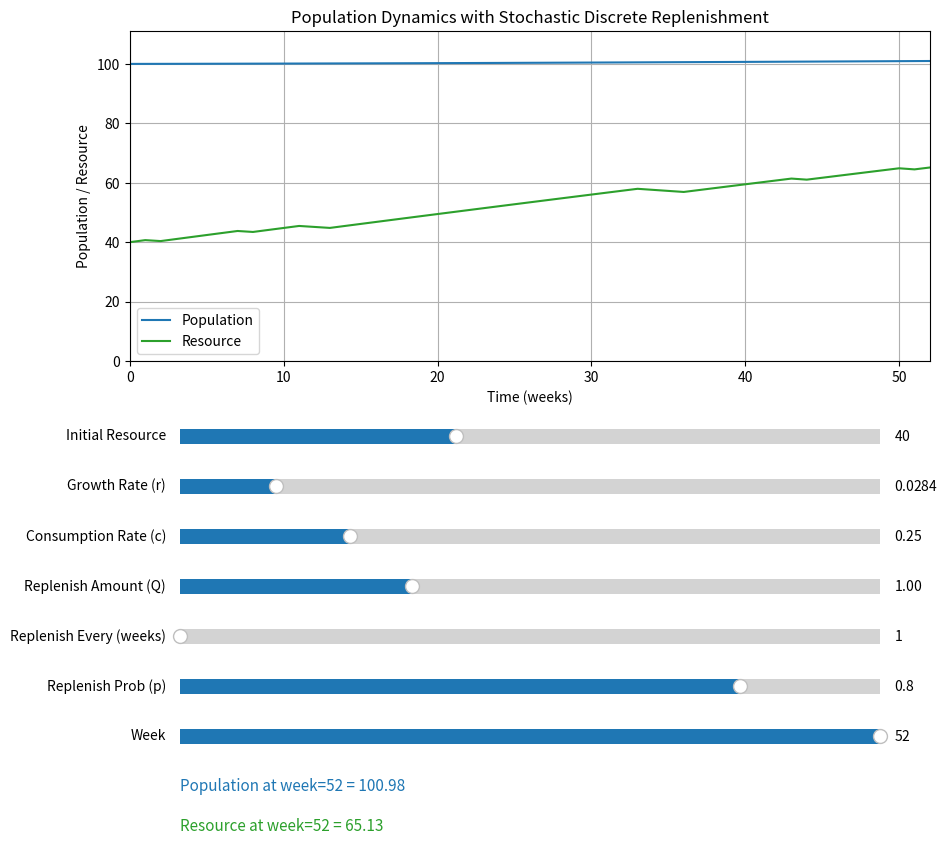

Recreate this plot in Python.
import matplotlib.pyplot as plt
from matplotlib.widgets import Slider
import numpy as np

# Simulation settings
dt = 0.001  # ~8.76 hours
simulation_years = 1
steps_total = int(simulation_years / dt)
weeks_total = int(simulation_years * 52)

# Discrete replenishment with stochasticity
def simulate(res_init, growth_rate, consumption, Q, tau_weeks, prob_replenish):
    np.random.seed(42)  # For reproducibility
    P = 100  # Initial population
    R = res_init
    P_vals = []
    R_vals = []

    steps_per_week = int((1 / 52) / dt)
    steps_per_tau = int((tau_weeks / 52) / dt)

    R0 = 20
    k = 3

    P_vals.append(P)
    R_vals.append(R)

    for step in range(1, steps_total + 1):
        dP = growth_rate * P * (1 - P / (k * R))
        dR = -consumption * P * (R / (R + R0))

        P += dP * dt
        R += dR * dt

        # Stochastic replenishment every τ weeks
        if step % steps_per_tau == 0:
            if np.random.rand() < prob_replenish:
                R += Q  # Jump occurs probabilistically

        if step % steps_per_week == 0:
            P_vals.append(P)
            R_vals.append(R)

    time_vals = np.arange(len(P_vals))
    return P_vals, R_vals, time_vals

# Initial hyperparameters
init_res = 40
init_growth = 0.0284
init_consumption = 0.25
init_replenish_amt = 1.0
init_tau_weeks = 1
init_p = 0.8

# Precompute
pop_vals, res_vals, time_vals = simulate(init_res, init_growth, init_consumption, init_replenish_amt, init_tau_weeks, init_p)

# Plot Setup
fig, ax = plt.subplots(figsize=(10, 10))
plt.subplots_adjust(left=0.1, bottom=0.55)

line_pop, = ax.plot(time_vals, pop_vals, label='Population', color='tab:blue')
line_res, = ax.plot(time_vals, res_vals, label='Resource', color='tab:green')

ax.set_xlabel("Time (weeks)")
ax.set_ylabel("Population / Resource")
ax.set_title("Population Dynamics with Stochastic Discrete Replenishment")
ax.legend()
ax.grid(True)
ax.set_xlim(0, weeks_total)
ax.set_ylim(0, max(max(pop_vals), max(res_vals)) * 1.1)

# Sliders
slider_res = Slider(plt.axes([0.15, 0.46, 0.7, 0.03]), "Initial Resource", 1, 100, valinit=init_res, valstep=1)
slider_growth = Slider(plt.axes([0.15, 0.41, 0.7, 0.03]), "Growth Rate (r)", 0.001, 0.2, valinit=init_growth)
slider_consumption = Slider(plt.axes([0.15, 0.36, 0.7, 0.03]), "Consumption Rate (c)", 0.01, 1.0, valinit=init_consumption)
slider_replenish = Slider(plt.axes([0.15, 0.31, 0.7, 0.03]), "Replenish Amount (Q)", 0.01, 3.0, valinit=init_replenish_amt)
slider_tau = Slider(plt.axes([0.15, 0.26, 0.7, 0.03]), "Replenish Every (weeks)", 1, 52, valinit=init_tau_weeks, valstep=1)
slider_prob = Slider(plt.axes([0.15, 0.21, 0.7, 0.03]), "Replenish Prob (p)", 0.0, 1.0, valinit=init_p, valstep=0.01)
slider_time = Slider(plt.axes([0.15, 0.16, 0.7, 0.03]), "Week", 0, weeks_total, valinit=weeks_total, valstep=1)

text_pop = fig.text(0.15, 0.12, f"Population at week={weeks_total} = {pop_vals[-1]:.2f}", fontsize=11, color='tab:blue')
text_res = fig.text(0.15, 0.08, f"Resource at week={weeks_total} = {res_vals[-1]:.2f}", fontsize=11, color='tab:green')

def update_model(val):
    new_res = slider_res.val
    new_growth = slider_growth.val
    new_cons = slider_consumption.val
    new_Q = slider_replenish.val
    new_tau = slider_tau.val
    new_p = slider_prob.val

    global pop_vals, res_vals, time_vals
    pop_vals, res_vals, time_vals = simulate(new_res, new_growth, new_cons, new_Q, new_tau, new_p)

    line_pop.set_data(time_vals, pop_vals)
    line_res.set_data(time_vals, res_vals)
    ax.set_xlim(0, len(time_vals) - 1)
    ax.set_ylim(0, max(max(pop_vals), max(res_vals)) * 1.1)

    slider_time.valmax = len(time_vals) - 1
    slider_time.ax.set_xlim(slider_time.valmin, slider_time.valmax)
    slider_time.set_val(min(slider_time.val, slider_time.valmax))

    update_time(slider_time.val)
    fig.canvas.draw_idle()

def update_time(t_val):
    t_index = int(t_val)
    if t_index < len(pop_vals):
        text_pop.set_text(f"Population at week={t_index} = {pop_vals[t_index]:.2f}")
        text_res.set_text(f"Resource at week={t_index} = {res_vals[t_index]:.2f}")
    fig.canvas.draw_idle()

for s in [slider_res, slider_growth, slider_consumption, slider_replenish, slider_tau, slider_prob]:
    s.on_changed(update_model)

slider_time.on_changed(update_time)

plt.show()
